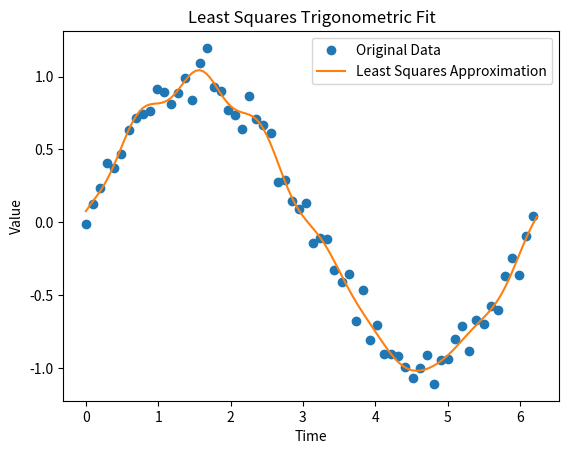

The script that saved this image:
import numpy as np
import matplotlib.pyplot as plt

def dftfilter(inter, x, m, n, p):
    c, d = inter
    t = c + (d - c)* np.arange(n)/n  # Time points for data (n)
    tp = c + (d - c)* np.arange(p)/p  # Time points for interpolant (p)
    
    # Compute interpolation coefficients using FFT
    y = np.fft.fft(x)  # Compute DFT of x
    yp = np.zeros(p, dtype=complex)  # Will hold coefficients for inverse FFT
    yp[:m//2] = y[:m//2]  # Keep only first m frequencies
    yp[m//2] = np.real(y[m//2])  # Keep the cos term only

    if m < n:  # Unless at the maximum frequency
        yp[p - m//2] = yp[m//2]  # Add complex conjugate to upper tier

    yp[p - m//2 + 1:p] = y[n - m//2 + 1:n]  # More conjugates for upper tier

    xp = np.real(np.fft.ifft(yp))*(p/n)  # Invert FFT to recover data

    # Plot data and least squares approximation
    plt.plot(t, x, 'o', label='Original Data')
    plt.plot(tp, xp, label='Least Squares Approximation')
    plt.xlabel('Time')
    plt.ylabel('Value')
    plt.legend()
    plt.title('Least Squares Trigonometric Fit')
    plt.show()

    return xp

# Example usage
# Setup parameters: interval, data points, and other settings
inter = [0, 2*np.pi]  # Example interval [0, 2π]
n = 64  # Number of data points
x = np.sin(2*np.pi * np.linspace(0, 1, n)) + 0.1*np.random.normal(size=n)  # Example data with noise
m = 16  # Number of fitting frequencies
p = 128  # Number of points for the interpolant, p >= n

xp = dftfilter(inter, x, m, n, p)
